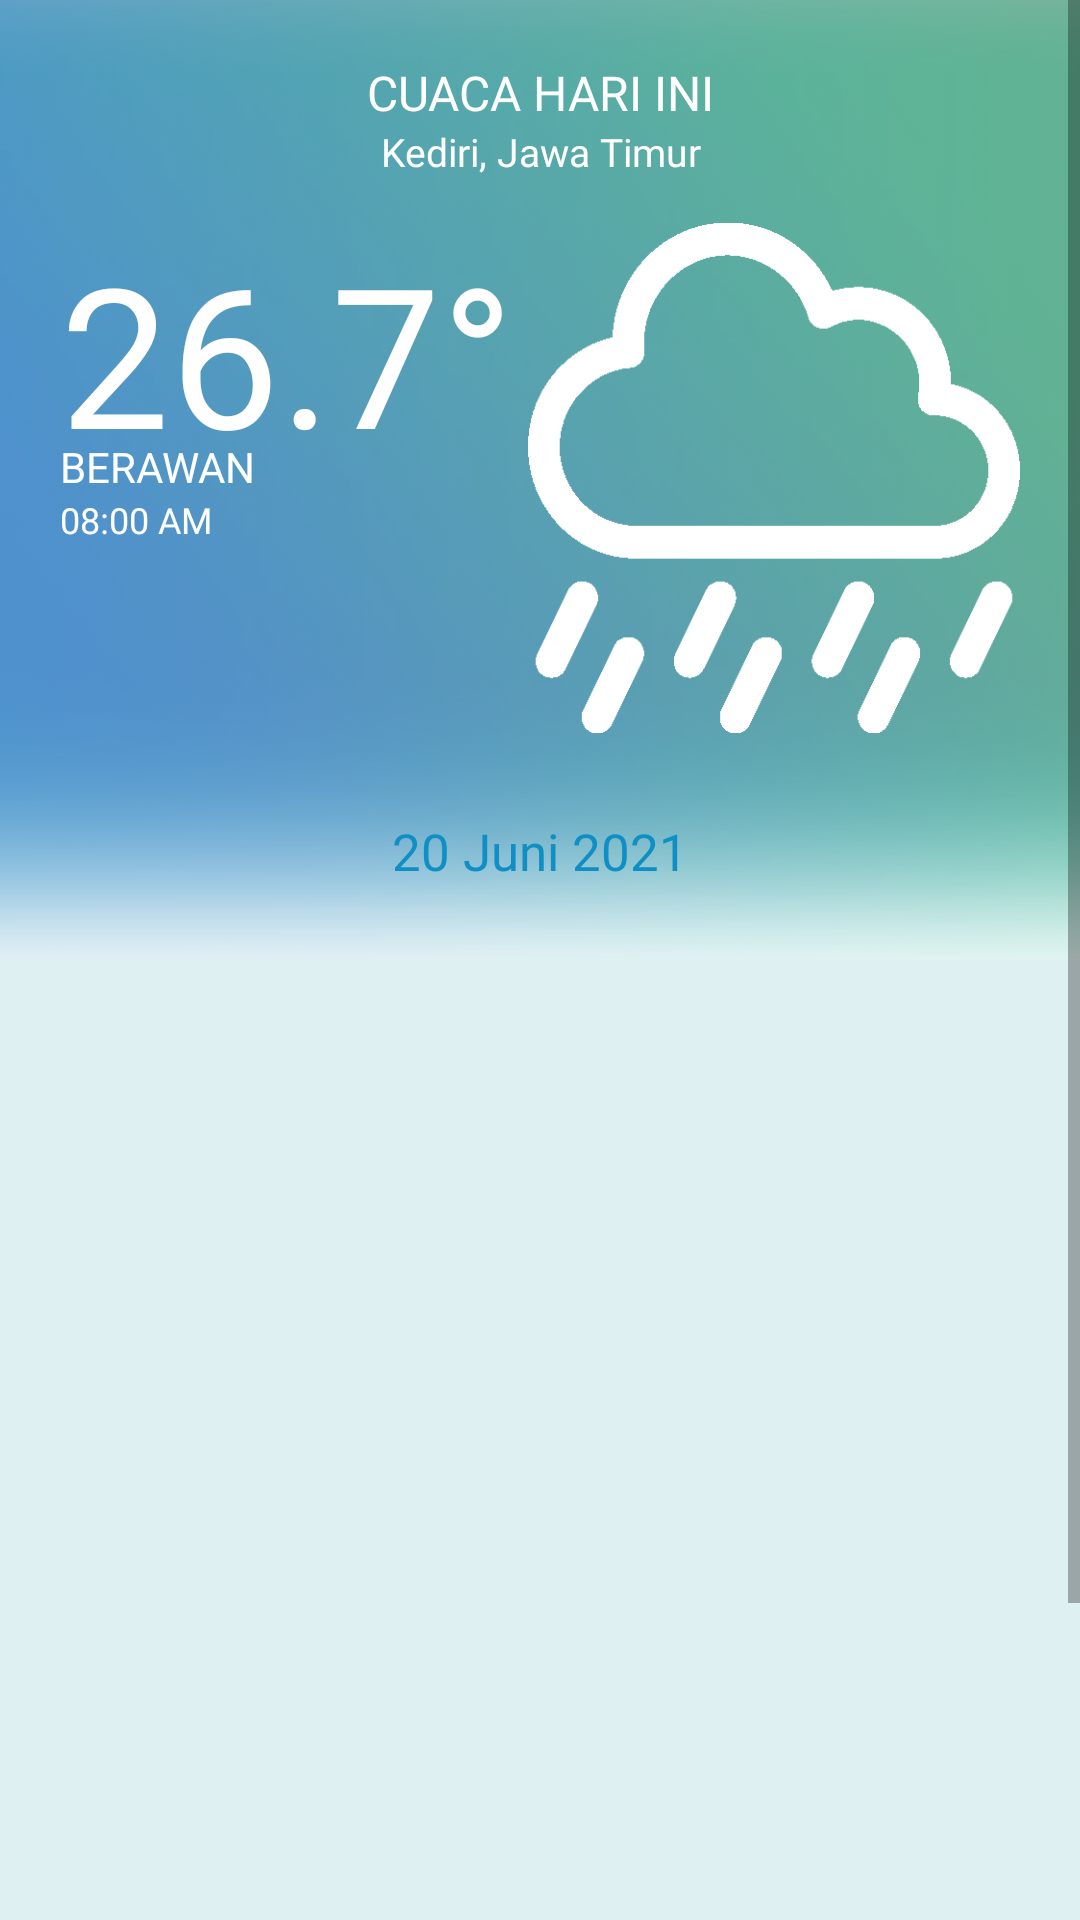

Write the Android layout XML for this screen, with the resource values it uses.
<!-- AndroidManifest.xml: application theme Theme.Xl_imdp_patech -->
<!-- res/layout/fragment_weather.xml -->
<?xml version="1.0" encoding="utf-8"?>
<FrameLayout xmlns:android="http://schemas.android.com/apk/res/android"
    xmlns:tools="http://schemas.android.com/tools"
    android:layout_width="match_parent"
    android:layout_height="match_parent"
    android:background="#dff0f3"
    tools:context=".fragments.WeatherFragment">

    <LinearLayout
        android:background="@drawable/backrounds"
        android:layout_width="match_parent"
        android:layout_height="320dp">

    </LinearLayout>

    <ScrollView
        android:layout_width="match_parent"
        android:layout_height="wrap_content">

        <LinearLayout
            android:layout_margin="20dp"
            style="@style/form_container">

            <LinearLayout
                android:layout_gravity="center_horizontal"
                android:layout_width="match_parent"
                android:orientation="vertical"
                android:layout_height="wrap_content">

                <TextView
                    android:gravity="center"
                    android:layout_width="match_parent"
                    android:layout_height="wrap_content"
                    android:fontFamily="@font/montserratbold"
                    android:textColor="@color/white"
                    android:textSize="16sp"
                    android:text="CUACA HARI INI"
                    />

                <TextView
                    android:id="@+id/cityprovince_text"
                    android:gravity="center"
                    android:layout_width="match_parent"
                    android:layout_height="wrap_content"
                    android:fontFamily="@font/montserratregular"
                    android:textColor="@color/white"
                    android:textSize="13sp"
                    android:text="Kediri, Jawa Timur" />

                <LinearLayout
                    android:weightSum="2"
                    android:layout_width="match_parent"
                    android:layout_height="wrap_content"
                    android:layout_marginTop="15dp"
                    android:orientation="horizontal">

                    <LinearLayout
                        android:layout_weight="1"
                        android:layout_width="wrap_content"
                        android:orientation="vertical"
                        android:layout_height="wrap_content">

                        <TextView
                            android:id="@+id/suhu_today"
                            android:layout_width="190dp"
                            android:layout_height="wrap_content"
                            android:fontFamily="@font/montserratbold"
                            android:gravity="left"
                            android:text="26.7°"
                            android:textColor="@color/white"
                            android:textSize="65sp" />

                        <TextView
                            android:id="@+id/kondisi_awan"
                            android:layout_width="match_parent"
                            android:gravity="left"
                            android:textColor="@color/white"
                            android:fontFamily="@font/montserratbold"
                            android:text="BERAWAN"
                            android:textSize="14sp"
                            android:layout_marginTop="-15dp"
                            android:layout_height="wrap_content"/>

                        <TextView
                            android:id="@+id/jam_realtime"
                            android:layout_width="wrap_content"
                            android:gravity="center"
                            android:textColor="@color/white"
                            android:fontFamily="@font/montserratbold"
                            android:text="08:00 AM"
                            android:textSize="12sp"
                            android:layout_height="wrap_content"/>

                    </LinearLayout>


                    <ImageView
                        android:id="@+id/weather_icon"
                        android:layout_width="198dp"
                        android:layout_height="170dp"
                        android:layout_weight="1"
                        android:background="#00000000"
                        android:scaleType="fitXY"
                        android:src="@drawable/rain" />

                </LinearLayout>

                <LinearLayout
                    android:layout_marginTop="12dp"
                    android:layout_width="match_parent"
                    android:orientation="vertical"
                    android:padding="15dp"
                    android:layout_marginBottom="25dp"
                    android:background="@drawable/garden_sensor_info_layout"
                    android:layout_height="wrap_content">

                    <LinearLayout
                        android:layout_width="match_parent"
                        android:layout_height="wrap_content"
                        android:orientation="horizontal">

                        <ImageButton
                            android:id="@+id/leftarrow"
                            android:padding="2dp"
                            android:layout_width="25dp"
                            android:src="@drawable/weatherarrow"
                            android:scaleType="fitXY"
                            android:rotationY="180"
                            android:background="@null"
                            android:layout_height="25dp"/>


                        <TextView
                            android:id="@+id/current_date"
                            android:layout_gravity="center"
                            android:layout_width="200dp"
                            android:layout_weight="1"
                            android:text="20 Juni 2021"
                            android:textColor="@color/patech_primary"
                            android:gravity="center"
                            android:fontFamily="@font/montserratbold"
                            android:textSize="17sp"
                            android:layout_height="wrap_content"/>

                        <ImageButton
                            android:id="@+id/rightarrow"
                            android:padding="2dp"
                            android:layout_width="25dp"
                            android:src="@drawable/weatherarrow"
                            android:scaleType="fitXY"
                            android:background="@null"
                            android:clickable="true"
                            android:layout_height="25dp"/>

                    </LinearLayout>

                    <LinearLayout
                        android:layout_width="match_parent"
                        android:padding="10dp"
                        android:layout_height="wrap_content">
                        <androidx.recyclerview.widget.RecyclerView
                            android:id="@+id/forecast_recyclerview"
                            android:nestedScrollingEnabled="true"
                            android:layout_width="match_parent"
                            android:paddingLeft="13dp"
                            android:layout_height="410dp"/>
                    </LinearLayout>

                </LinearLayout>

            </LinearLayout>

        </LinearLayout>

    </ScrollView>

</FrameLayout>
<!-- resources referenced by this layout -->
<resources>
  <color name="patech_primary">#0F8FC3</color>
  <color name="white">#FFFFFFFF</color>
  <!-- drawable backrounds: png bitmap (drawable, 571047 bytes) -->
  <!-- drawable rain: png bitmap (drawable, 8322 bytes) -->
  <style name="form_container">
          <item name="android:orientation">vertical</item>
          <item name="android:layout_width">match_parent</item>
          <item name="android:layout_height">wrap_content</item>
          <item name="android:layout_margin">20dp</item>
          <item name="android:layout_marginTop">20dp</item>
          <item name="android:gravity">center_horizontal</item>
      </style>
  <style name="Theme.Xl_imdp_patech" parent="Theme.MaterialComponents.DayNight.NoActionBar">
          
          <item name="colorPrimary">@color/white</item>
          <item name="colorPrimaryVariant">@color/white</item>
          <item name="colorOnPrimary">@color/white</item>
          
          <item name="colorSecondary">@color/teal_200</item>
          <item name="colorSecondaryVariant">@color/teal_700</item>
          <item name="colorOnSecondary">@color/black</item>
          
          <item name="android:statusBarColor" tools:targetApi="l">?attr/colorPrimaryVariant</item>
          
          <item name="android:autofilledHighlight" tools:targetApi="o">@android:color/transparent</item>
      </style>
  <color name="teal_200">#FF03DAC5</color>
  <color name="teal_700">#FF018786</color>
  <color name="black">#FF000000</color>
</resources>
